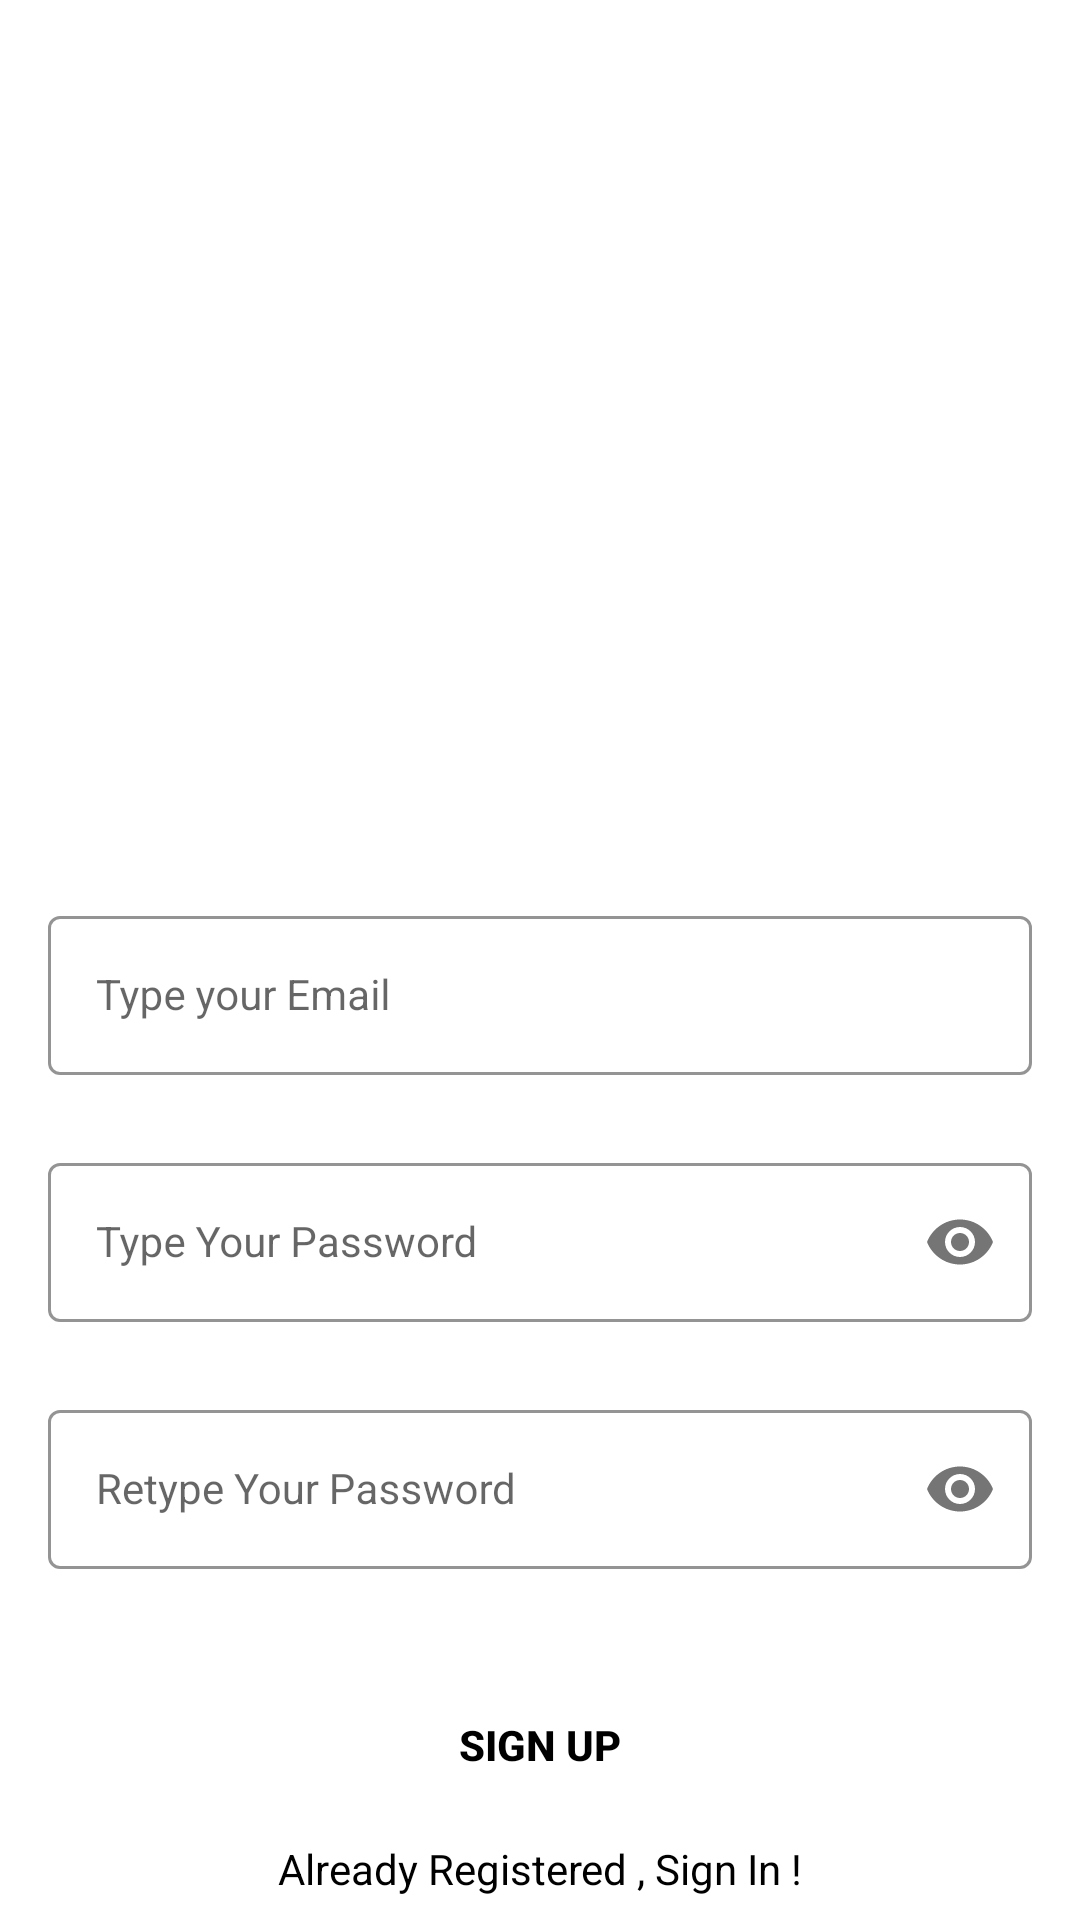

Android layout source for this screen:
<!-- AndroidManifest.xml: application theme Theme.Login_singup -->
<!-- res/layout/activity_signup.xml -->
<?xml version="1.0" encoding="utf-8"?>
<androidx.constraintlayout.widget.ConstraintLayout xmlns:android="http://schemas.android.com/apk/res/android"
    xmlns:app="http://schemas.android.com/apk/res-auto"
    xmlns:tools="http://schemas.android.com/tools"
    android:layout_width="match_parent"
    android:layout_height="match_parent"
    android:background="@drawable/signup_screen"
    tools:context=".SignUpActivity">


    <com.google.android.material.textfield.TextInputLayout
        android:id="@+id/emailLayout"
        style="@style/LoginTextInputOuterFieldStyle"
        android:layout_width="match_parent"
        android:layout_height="wrap_content"
        android:layout_marginHorizontal="16dp"
        android:layout_marginTop="300dp"
        app:boxStrokeColor="@color/yellow"
        app:hintTextColor="@color/yellow"
        app:layout_constraintEnd_toEndOf="parent"
        app:layout_constraintHorizontal_bias="0.5"
        app:layout_constraintStart_toStartOf="parent"
        app:layout_constraintTop_toTopOf="parent">


        <com.google.android.material.textfield.TextInputEditText
            android:id="@+id/emailEt"
            style="@style/LoginTextInputInnerFieldStyle"
            android:layout_width="match_parent"
            android:layout_height="wrap_content"
            android:hint="Type your Email"
            android:inputType="textEmailAddress" />
    </com.google.android.material.textfield.TextInputLayout>

    <com.google.android.material.textfield.TextInputLayout
        android:id="@+id/passwordLayout"
        style="@style/LoginTextInputOuterFieldStyle"
        android:layout_width="match_parent"
        android:layout_height="wrap_content"
        android:layout_marginHorizontal="16dp"
        android:layout_marginTop="24dp"
        app:boxStrokeColor="@color/yellow"
        app:hintTextColor="@color/yellow"
        app:layout_constraintEnd_toEndOf="parent"
        app:layout_constraintHorizontal_bias="0.5"
        app:layout_constraintStart_toStartOf="parent"
        app:layout_constraintTop_toBottomOf="@id/emailLayout"
        app:passwordToggleEnabled="true">

        <com.google.android.material.textfield.TextInputEditText
            android:id="@+id/passET"
            style="@style/LoginTextInputInnerFieldStyle"
            android:layout_width="match_parent"
            android:layout_height="wrap_content"
            android:hint="Type Your Password"
            android:inputType="textPassword" />
    </com.google.android.material.textfield.TextInputLayout>

    <com.google.android.material.textfield.TextInputLayout
        android:id="@+id/confirmPasswordLayout"
        style="@style/LoginTextInputOuterFieldStyle"
        android:layout_width="match_parent"
        android:layout_height="wrap_content"
        android:layout_marginHorizontal="16dp"
        android:layout_marginTop="24dp"
        app:boxStrokeColor="@color/yellow"
        app:hintTextColor="@color/yellow"
        app:layout_constraintEnd_toEndOf="parent"
        app:layout_constraintHorizontal_bias="0.5"
        app:layout_constraintStart_toStartOf="parent"
        app:layout_constraintTop_toBottomOf="@id/passwordLayout"
        app:passwordToggleEnabled="true">

        <com.google.android.material.textfield.TextInputEditText
            android:id="@+id/confirmPassEt"
            style="@style/LoginTextInputInnerFieldStyle"
            android:layout_width="match_parent"
            android:layout_height="wrap_content"
            android:hint="Retype Your Password"
            android:inputType="textPassword" />
    </com.google.android.material.textfield.TextInputLayout>

    <androidx.appcompat.widget.AppCompatButton
        android:id="@+id/button"
        android:layout_width="0dp"
        android:layout_height="wrap_content"
        android:layout_marginHorizontal="16dp"
        android:background="@color/yellow"
        android:text="Sign Up"
        android:textColor="@color/black"
        android:textStyle="bold"
        app:layout_constraintBottom_toBottomOf="parent"
        app:layout_constraintEnd_toEndOf="parent"
        app:layout_constraintHorizontal_bias="0.5"
        app:layout_constraintStart_toStartOf="parent"
        app:layout_constraintTop_toBottomOf="@+id/confirmPasswordLayout" />
    <TextView
        android:id="@+id/textView"
        android:layout_width="wrap_content"
        android:layout_height="wrap_content"
        android:textColor="@color/black"
        android:text="Already Registered , Sign In !"
        app:layout_constraintBottom_toBottomOf="parent"
        app:layout_constraintEnd_toEndOf="parent"
        app:layout_constraintHorizontal_bias="0.5"
        app:layout_constraintStart_toStartOf="parent"
        app:layout_constraintTop_toBottomOf="@+id/button" />
</androidx.constraintlayout.widget.ConstraintLayout>
<!-- resources referenced by this layout -->
<resources>
  <style name="LoginTextInputInnerFieldStyle" parent="Widget.MaterialComponents.TextInputLayout.OutlinedBox">
      <item name="android:layout_width">match_parent</item>
      <item name="android:layout_height">wrap_content</item>
      <item name="android:textColor">@color/black</item>
      <item name="android:textColorHint">@color/black</item>
      <item name="android:maxLines">1</item>
      <item name="android:textSize">14sp</item>
      <item name="android:singleLine">true</item>
  </style>
  <style name="LoginTextInputOuterFieldStyle" parent="Widget.MaterialComponents.TextInputLayout.OutlinedBox">
      <item name="android:layout_width">match_parent</item>
      <item name="android:layout_height">wrap_content</item>
      <item name="android:layout_marginTop">15dp</item>
      <item name="android:layout_marginBottom">15dp</item>
  </style>
  <style name="Theme.Login_singup" parent="Theme.MaterialComponents.DayNight.NoActionBar">
          
          <item name="colorPrimary">@color/purple_500</item>
          <item name="colorPrimaryVariant">@color/purple_700</item>
          <item name="colorOnPrimary">@color/white</item>
          
          <item name="colorSecondary">@color/teal_200</item>
          <item name="colorSecondaryVariant">@color/teal_700</item>
          <item name="colorOnSecondary">@color/black</item>
          
          <item name="android:statusBarColor">@color/yellow</item>
          
      </style>
  <!-- not gathered from this repository: default colours our renderer supplied (Android Studio template values) -->
  <color name="purple_500">#FF6200EE</color>
  <color name="purple_700">#FF3700B3</color>
  <color name="teal_200">#FF03DAC5</color>
  <color name="teal_700">#FF018786</color>
  <color name="black">#FF000000</color>
  <color name="white">#FFFFFFFF</color>
</resources>
